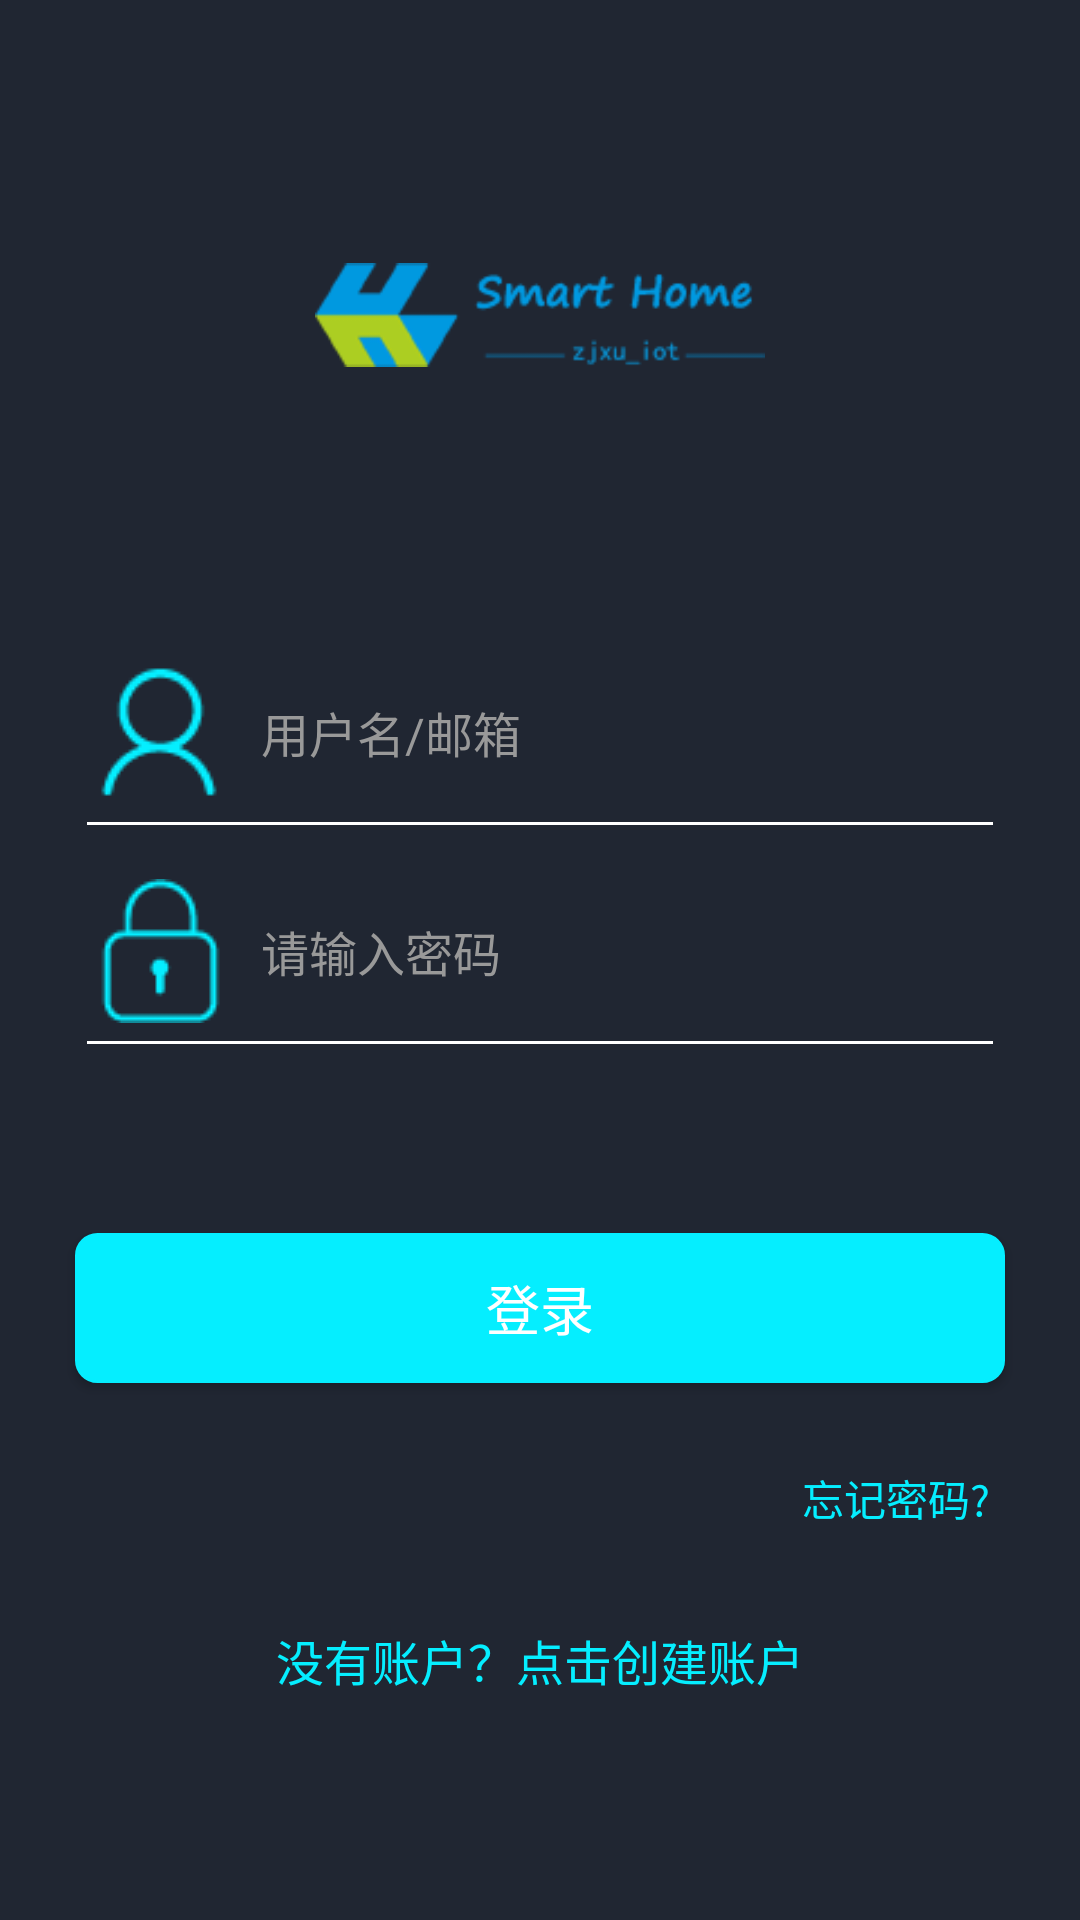

Write the Android layout XML for this screen, with the resource values it uses.
<!-- AndroidManifest.xml: application theme AppTheme -->
<!-- res/layout/activity_login.xml -->
<?xml version="1.0" encoding="utf-8"?>
<ScrollView xmlns:android="http://schemas.android.com/apk/res/android"
    android:orientation="vertical" android:layout_width="match_parent"
    android:layout_height="match_parent"
    android:background="#202632">
    <LinearLayout
        android:layout_width="match_parent"
        android:layout_height="match_parent"
        android:orientation="vertical">
    <RelativeLayout
        android:layout_width="match_parent"
        android:layout_height="210dp">
        <ImageView
            android:layout_width="150dp"
            android:layout_height="100dp"
            android:layout_centerInParent="true"
            android:src="@drawable/hiot_logo"/>
    </RelativeLayout>
        <EditText
            android:id="@+id/et_user_name"
            android:layout_width="match_parent"
            android:layout_height="wrap_content"
            android:layout_marginLeft="25dp"
            android:layout_marginRight="25dp"
            android:drawableLeft="@drawable/icon_user"
            android:drawablePadding="10dp"
            android:hint="用户名/邮箱"
            android:lines="1"
            android:paddingBottom="15dp"
            android:textColor="#ffffff"
            android:textColorHint="#999999"
            android:textSize="16sp"/>
        <EditText
            android:id="@+id/et_user_pwd"
            android:layout_width="match_parent"
            android:layout_height="wrap_content"
            android:layout_marginLeft="25dp"
            android:layout_marginRight="25dp"
            android:drawableLeft="@drawable/icon_password"
            android:drawablePadding="10dp"
            android:hint="请输入密码"
            android:inputType="textPassword"
            android:lines="1"
            android:paddingBottom="15dp"
            android:textColor="#ffffff"
            android:textColorHint="#999999"
            android:textSize="16sp"/>
        <Button
            android:layout_width="match_parent"
            android:layout_height="wrap_content"
            android:id="@+id/bt_login"
            android:layout_marginTop="55dp"
            android:layout_marginRight="25dp"
            android:layout_marginLeft="25dp"
            android:layout_marginBottom="23dp"
            android:background="@drawable/login_button_bg"
            android:text="登录"
            android:textColor="#ffffff"
            android:textSize="18sp"/>
        <TextView
            android:layout_width="match_parent"
            android:layout_height="wrap_content"
            android:id="@+id/forget_password"
            android:layout_marginBottom="27dp"
            android:layout_marginRight="25dp"
            android:clickable="true"
            android:gravity="end"
            android:padding="5dp"
            android:text="忘记密码?"
            android:textColor="#05EEFF"/>
        <TextView
            android:layout_width="fill_parent"
            android:layout_height="wrap_content"
            android:id="@+id/link_signup"
            android:layout_marginBottom="24dp"
            android:clickable="true"
            android:gravity="center"
            android:paddingBottom="10dp"
            android:text="没有账户？点击创建账户"
            android:textColor="#05EEFF"
            android:textSize="16sp"/>

    </LinearLayout>

</ScrollView>
<!-- resources referenced by this layout -->
<resources>
  <!-- drawable hiot_logo: png bitmap (drawable, 39633 bytes) -->
  <!-- drawable icon_password: png bitmap (drawable, 890 bytes) -->
  <!-- drawable icon_user: png bitmap (drawable, 1126 bytes) -->
  <!-- drawable login_button_bg (drawable) -->
  <?xml version="1.0" encoding="utf-8"?>
  <shape xmlns:android="http://schemas.android.com/apk/res/android"
      android:shape="rectangle">
  
      <size
          android:width="300dp"
          android:height="50dp"/>
      <solid android:color="#05eeff"/>
      <corners android:radius="7dp"/>
      <stroke
          android:width="1dp"
          android:color="#05eeff"/>
  
  
  
  </shape>
  <style name="AppTheme" parent="Theme.AppCompat.Light.DarkActionBar">
          
          <item name="colorPrimary">#202632</item>
          <item name="colorPrimaryDark">#12151C</item>
          <item name="colorAccent">#05EEFF</item>
          <item name="colorControlNormal">#ffffffff</item>
          <item name="colorControlActivated">#05EEFF</item>
      </style>
</resources>
